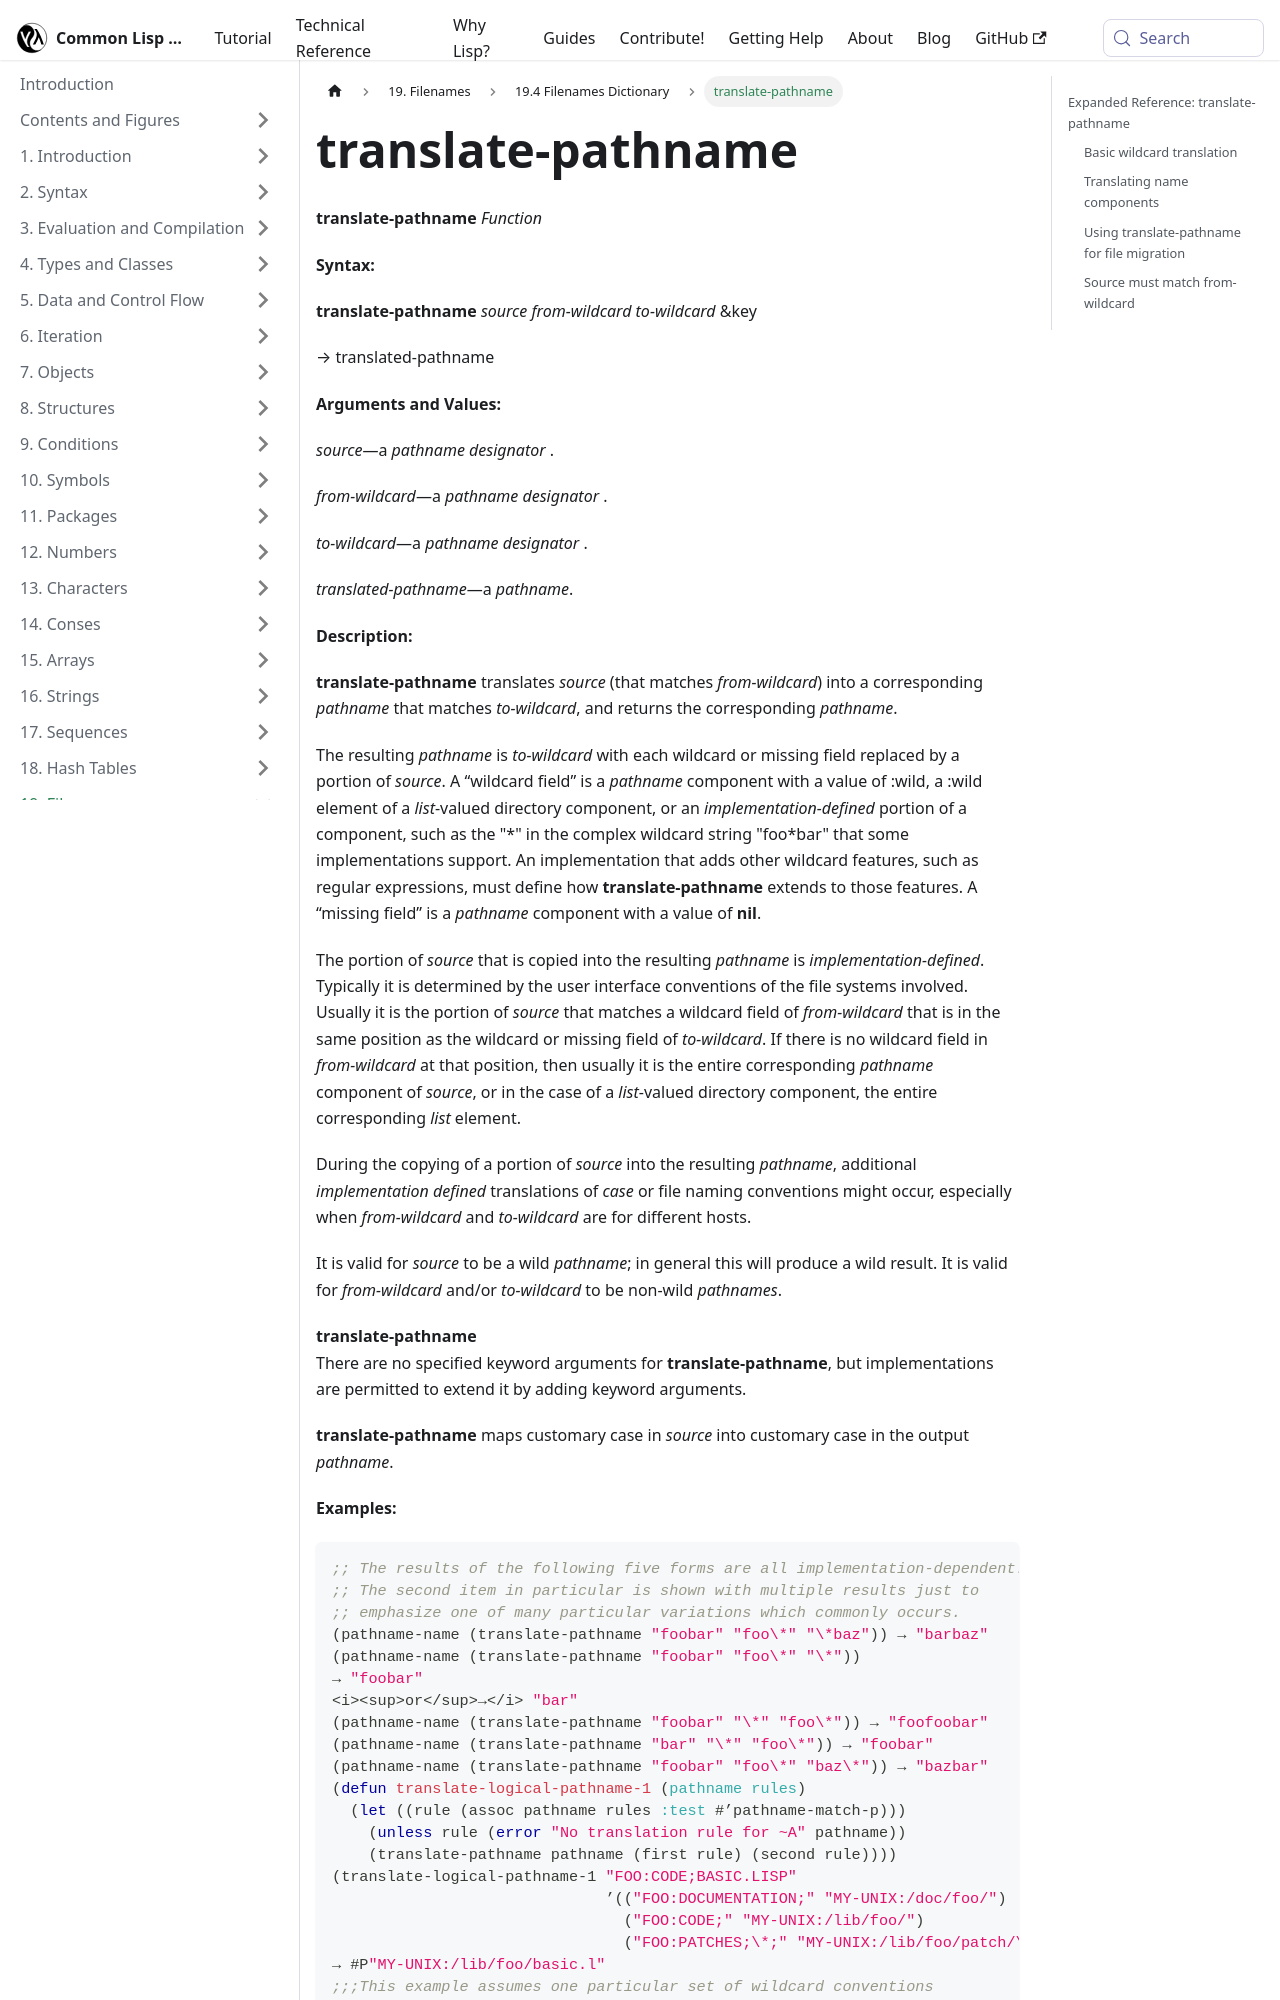

repository: lisp-docs/cl-language-reference · page: chap-19/bj-e-dictionary/translate-pathname_function.html · generator: docusaurus

---
title: "translate-pathname"
---

# translate-pathname

import TranslatePathnameFunction from './_translate-pathname_function.md';

<TranslatePathnameFunction />

## Expanded Reference: translate-pathname

### Basic wildcard translation

`translate-pathname` translates a source pathname that matches a from-wildcard pattern into a pathname matching a to-wildcard pattern. The wild portions are substituted accordingly.

```lisp
(namestring
  (translate-pathname "/usr/me/init.lisp"
                      "/usr/me/*.lisp"
                      "/usr/me/backup/*.bak"))
=> "/usr/me/backup/init.bak"
```
